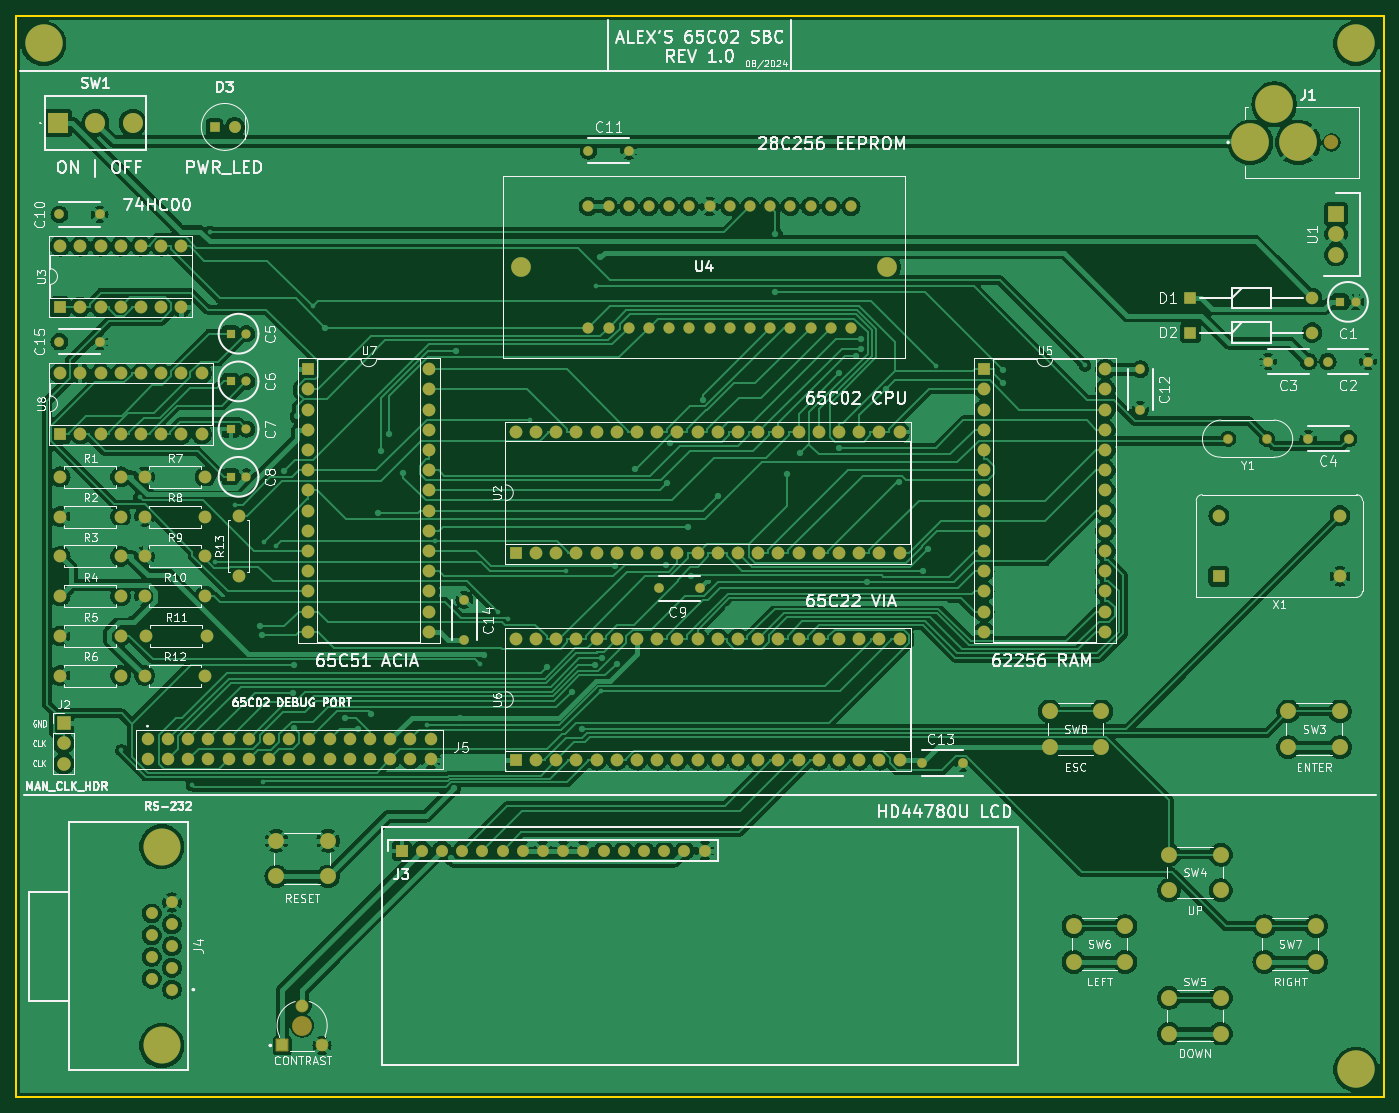
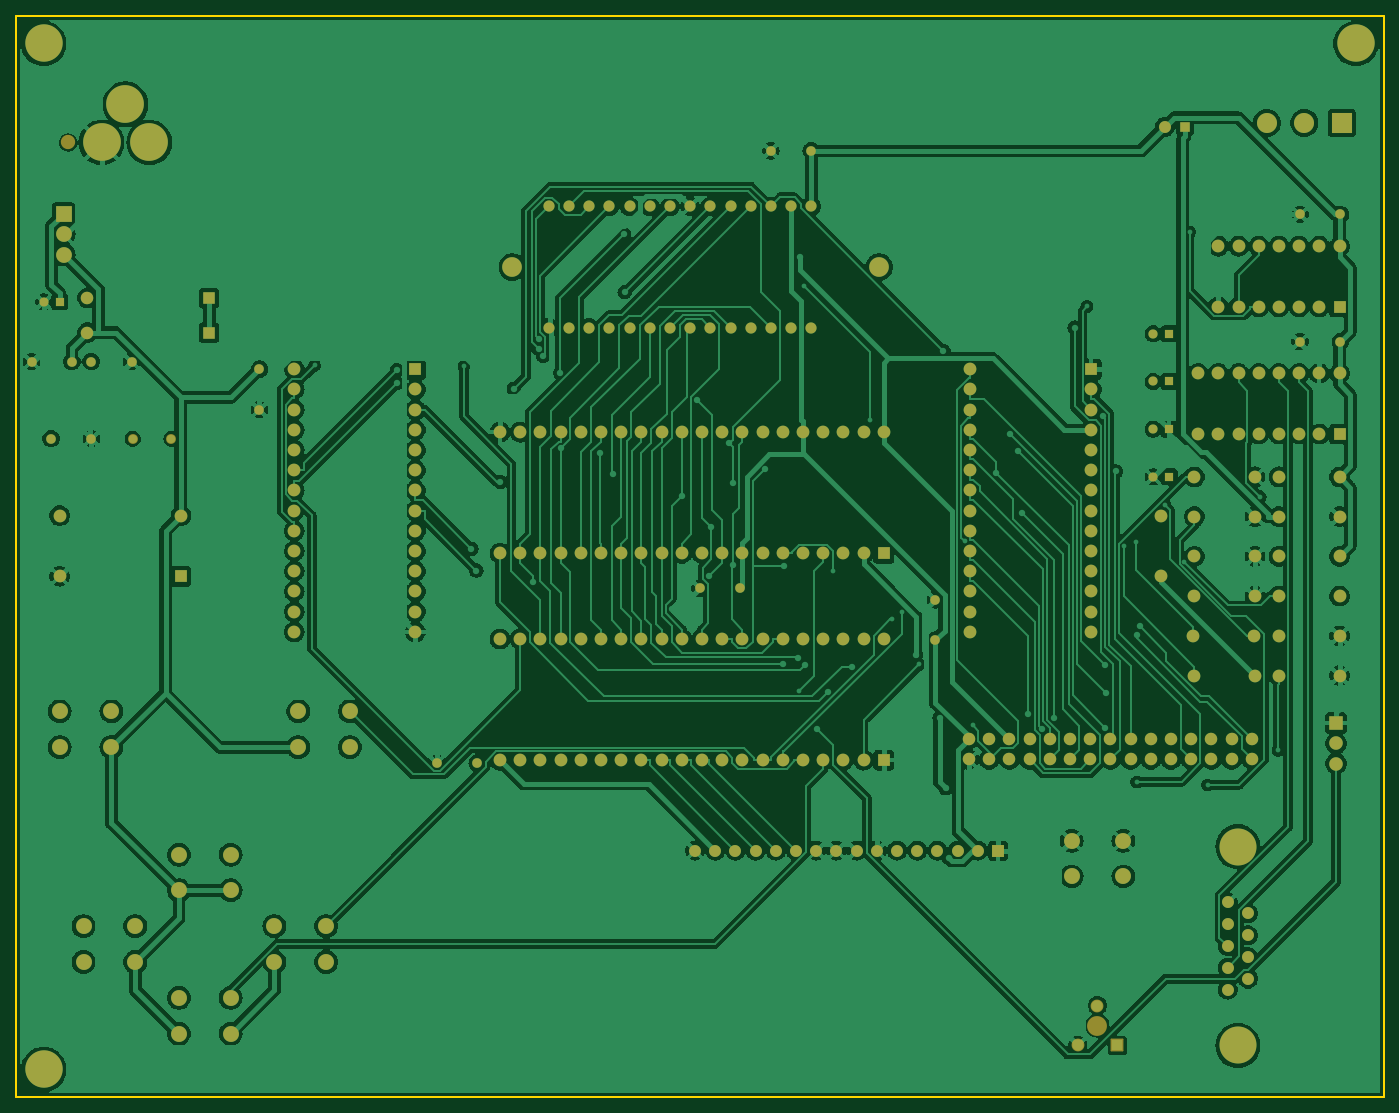
Circuit board: 9 layer files. Board 172.0 x 136.0 mm.
- bottom_copper: 6502-rev1-B_Cu.gbr (377940 bytes)
- bottom_mask: 6502-rev1-B_Mask.gbr (12475 bytes)
- paste: 6502-rev1-B_Paste.gbr (452 bytes)
- bottom_silk: 6502-rev1-B_Silkscreen.gbr (453 bytes)
- outline: 6502-rev1-Edge_Cuts.gbr (606 bytes)
- top_copper: 6502-rev1-F_Cu.gbr (345880 bytes)
- top_mask: 6502-rev1-F_Mask.gbr (12475 bytes)
- paste: 6502-rev1-F_Paste.gbr (452 bytes)
- top_silk: 6502-rev1-F_Silkscreen.gbr (172576 bytes)

=== bottom_copper: 6502-rev1-B_Cu.gbr (377940 bytes, source omitted) ===
=== bottom_mask: 6502-rev1-B_Mask.gbr (12475 bytes, source omitted) ===
=== paste: 6502-rev1-B_Paste.gbr ===
%TF.GenerationSoftware,KiCad,Pcbnew,8.0.4*%
%TF.CreationDate,2024-08-12T14:45:05-07:00*%
%TF.ProjectId,6502-rev1,36353032-2d72-4657-9631-2e6b69636164,rev?*%
%TF.SameCoordinates,Original*%
%TF.FileFunction,Paste,Bot*%
%TF.FilePolarity,Positive*%
%FSLAX46Y46*%
G04 Gerber Fmt 4.6, Leading zero omitted, Abs format (unit mm)*
G04 Created by KiCad (PCBNEW 8.0.4) date 2024-08-12 14:45:05*
%MOMM*%
%LPD*%
G01*
G04 APERTURE LIST*
G04 APERTURE END LIST*
M02*

=== bottom_silk: 6502-rev1-B_Silkscreen.gbr ===
%TF.GenerationSoftware,KiCad,Pcbnew,8.0.4*%
%TF.CreationDate,2024-08-12T14:45:05-07:00*%
%TF.ProjectId,6502-rev1,36353032-2d72-4657-9631-2e6b69636164,rev?*%
%TF.SameCoordinates,Original*%
%TF.FileFunction,Legend,Bot*%
%TF.FilePolarity,Positive*%
%FSLAX46Y46*%
G04 Gerber Fmt 4.6, Leading zero omitted, Abs format (unit mm)*
G04 Created by KiCad (PCBNEW 8.0.4) date 2024-08-12 14:45:05*
%MOMM*%
%LPD*%
G01*
G04 APERTURE LIST*
G04 APERTURE END LIST*
M02*

=== outline: 6502-rev1-Edge_Cuts.gbr ===
%TF.GenerationSoftware,KiCad,Pcbnew,8.0.4*%
%TF.CreationDate,2024-08-12T14:45:05-07:00*%
%TF.ProjectId,6502-rev1,36353032-2d72-4657-9631-2e6b69636164,rev?*%
%TF.SameCoordinates,Original*%
%TF.FileFunction,Profile,NP*%
%FSLAX46Y46*%
G04 Gerber Fmt 4.6, Leading zero omitted, Abs format (unit mm)*
G04 Created by KiCad (PCBNEW 8.0.4) date 2024-08-12 14:45:05*
%MOMM*%
%LPD*%
G01*
G04 APERTURE LIST*
%TA.AperFunction,Profile*%
%ADD10C,0.200000*%
%TD*%
G04 APERTURE END LIST*
D10*
X69000000Y-25000000D02*
X241000000Y-25000000D01*
X241000000Y-161000000D01*
X69000000Y-161000000D01*
X69000000Y-25000000D01*
M02*

=== top_copper: 6502-rev1-F_Cu.gbr (345880 bytes, source omitted) ===
=== top_mask: 6502-rev1-F_Mask.gbr (12475 bytes, source omitted) ===
=== paste: 6502-rev1-F_Paste.gbr ===
%TF.GenerationSoftware,KiCad,Pcbnew,8.0.4*%
%TF.CreationDate,2024-08-12T14:45:05-07:00*%
%TF.ProjectId,6502-rev1,36353032-2d72-4657-9631-2e6b69636164,rev?*%
%TF.SameCoordinates,Original*%
%TF.FileFunction,Paste,Top*%
%TF.FilePolarity,Positive*%
%FSLAX46Y46*%
G04 Gerber Fmt 4.6, Leading zero omitted, Abs format (unit mm)*
G04 Created by KiCad (PCBNEW 8.0.4) date 2024-08-12 14:45:05*
%MOMM*%
%LPD*%
G01*
G04 APERTURE LIST*
G04 APERTURE END LIST*
M02*

=== top_silk: 6502-rev1-F_Silkscreen.gbr (172576 bytes, source omitted) ===
